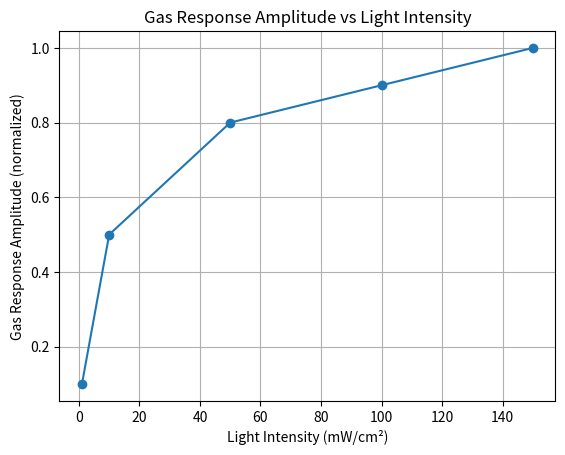

Here is the Python script that generated this plot:
import pandas as pd
import matplotlib.pyplot as plt

# Sample data for gas response
light_intensity = [1, 10, 50, 100, 150]
gas_response = [0.1, 0.5, 0.8, 0.9, 1.0]

# Create DataFrame
data = pd.DataFrame({'Light Intensity (mW/cm²)': light_intensity, 'Gas Response Amplitude': gas_response})

# Plotting
plt.plot(data['Light Intensity (mW/cm²)'], data['Gas Response Amplitude'], marker='o')
plt.title('Gas Response Amplitude vs Light Intensity')
plt.xlabel('Light Intensity (mW/cm²)')
plt.ylabel('Gas Response Amplitude (normalized)')
plt.grid()
plt.show()

# Further analysis can be added here.